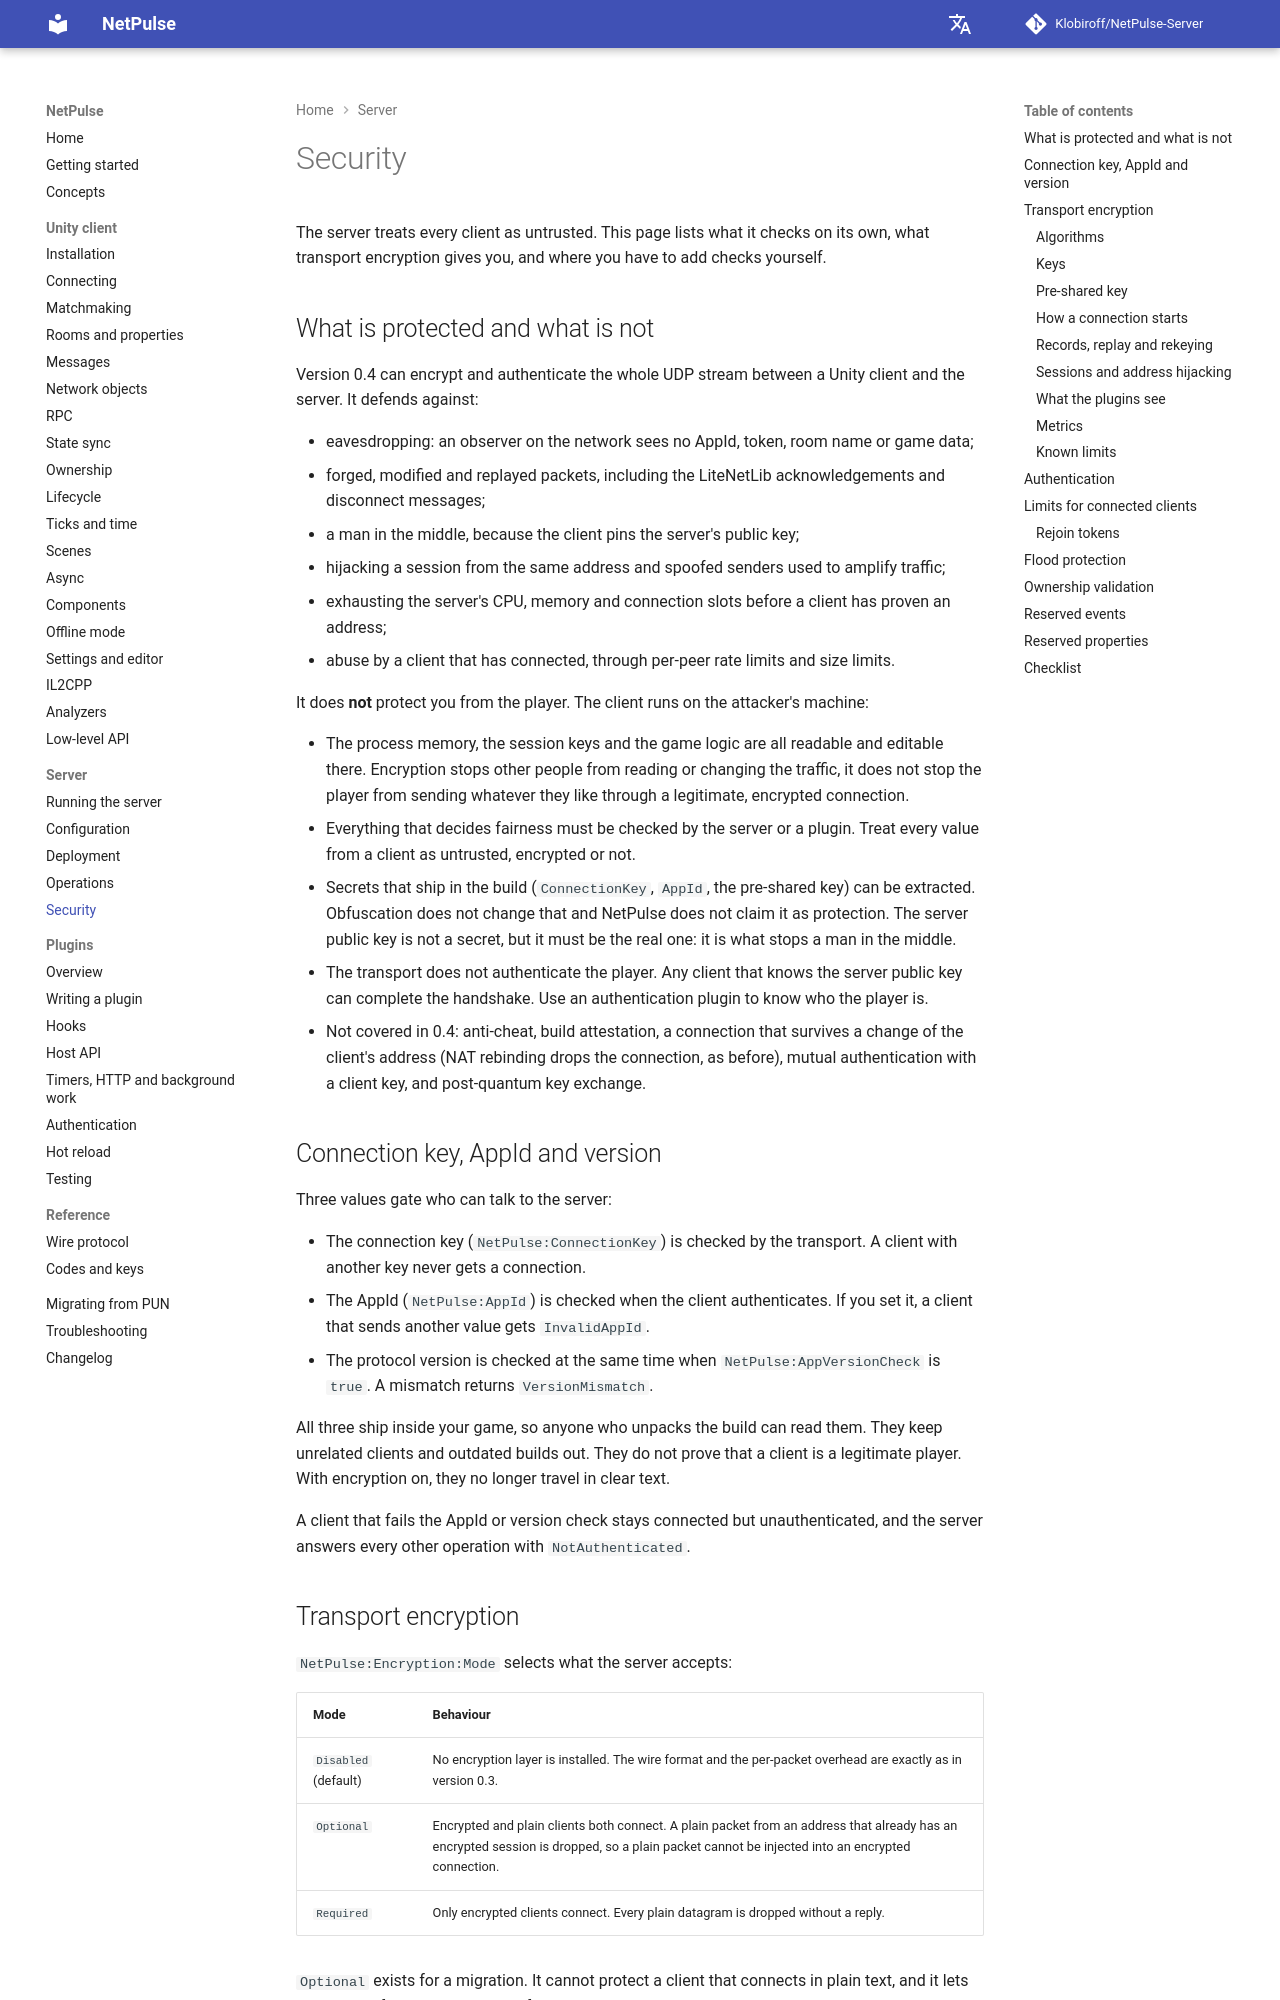

repository: Klobiroff/NetPulse-Server · page: server/security/index.html · generator: mkdocs

# Security

The server treats every client as untrusted. This page lists what it checks on its own, what transport encryption gives you, and where you have to add checks yourself.

## What is protected and what is not

Version 0.4 can encrypt and authenticate the whole UDP stream between a Unity client and the server. It defends against:

- eavesdropping: an observer on the network sees no AppId, token, room name or game data;
- forged, modified and replayed packets, including the LiteNetLib acknowledgements and disconnect messages;
- a man in the middle, because the client pins the server's public key;
- hijacking a session from the same address and spoofed senders used to amplify traffic;
- exhausting the server's CPU, memory and connection slots before a client has proven an address;
- abuse by a client that has connected, through per-peer rate limits and size limits.

It does **not** protect you from the player. The client runs on the attacker's machine:

- The process memory, the session keys and the game logic are all readable and editable there. Encryption stops other people from reading or changing the traffic, it does not stop the player from sending whatever they like through a legitimate, encrypted connection.
- Everything that decides fairness must be checked by the server or a plugin. Treat every value from a client as untrusted, encrypted or not.
- Secrets that ship in the build (`ConnectionKey`, `AppId`, the pre-shared key) can be extracted. Obfuscation does not change that and NetPulse does not claim it as protection. The server public key is not a secret, but it must be the real one: it is what stops a man in the middle.
- The transport does not authenticate the player. Any client that knows the server public key can complete the handshake. Use an authentication plugin to know who the player is.
- Not covered in 0.4: anti-cheat, build attestation, a connection that survives a change of the client's address (NAT rebinding drops the connection, as before), mutual authentication with a client key, and post-quantum key exchange.

## Connection key, AppId and version

Three values gate who can talk to the server:

- The connection key (`NetPulse:ConnectionKey`) is checked by the transport. A client with another key never gets a connection.
- The AppId (`NetPulse:AppId`) is checked when the client authenticates. If you set it, a client that sends another value gets `InvalidAppId`.
- The protocol version is checked at the same time when `NetPulse:AppVersionCheck` is `true`. A mismatch returns `VersionMismatch`.

All three ship inside your game, so anyone who unpacks the build can read them. They keep unrelated clients and outdated builds out. They do not prove that a client is a legitimate player. With encryption on, they no longer travel in clear text.

A client that fails the AppId or version check stays connected but unauthenticated, and the server answers every other operation with `NotAuthenticated`.
